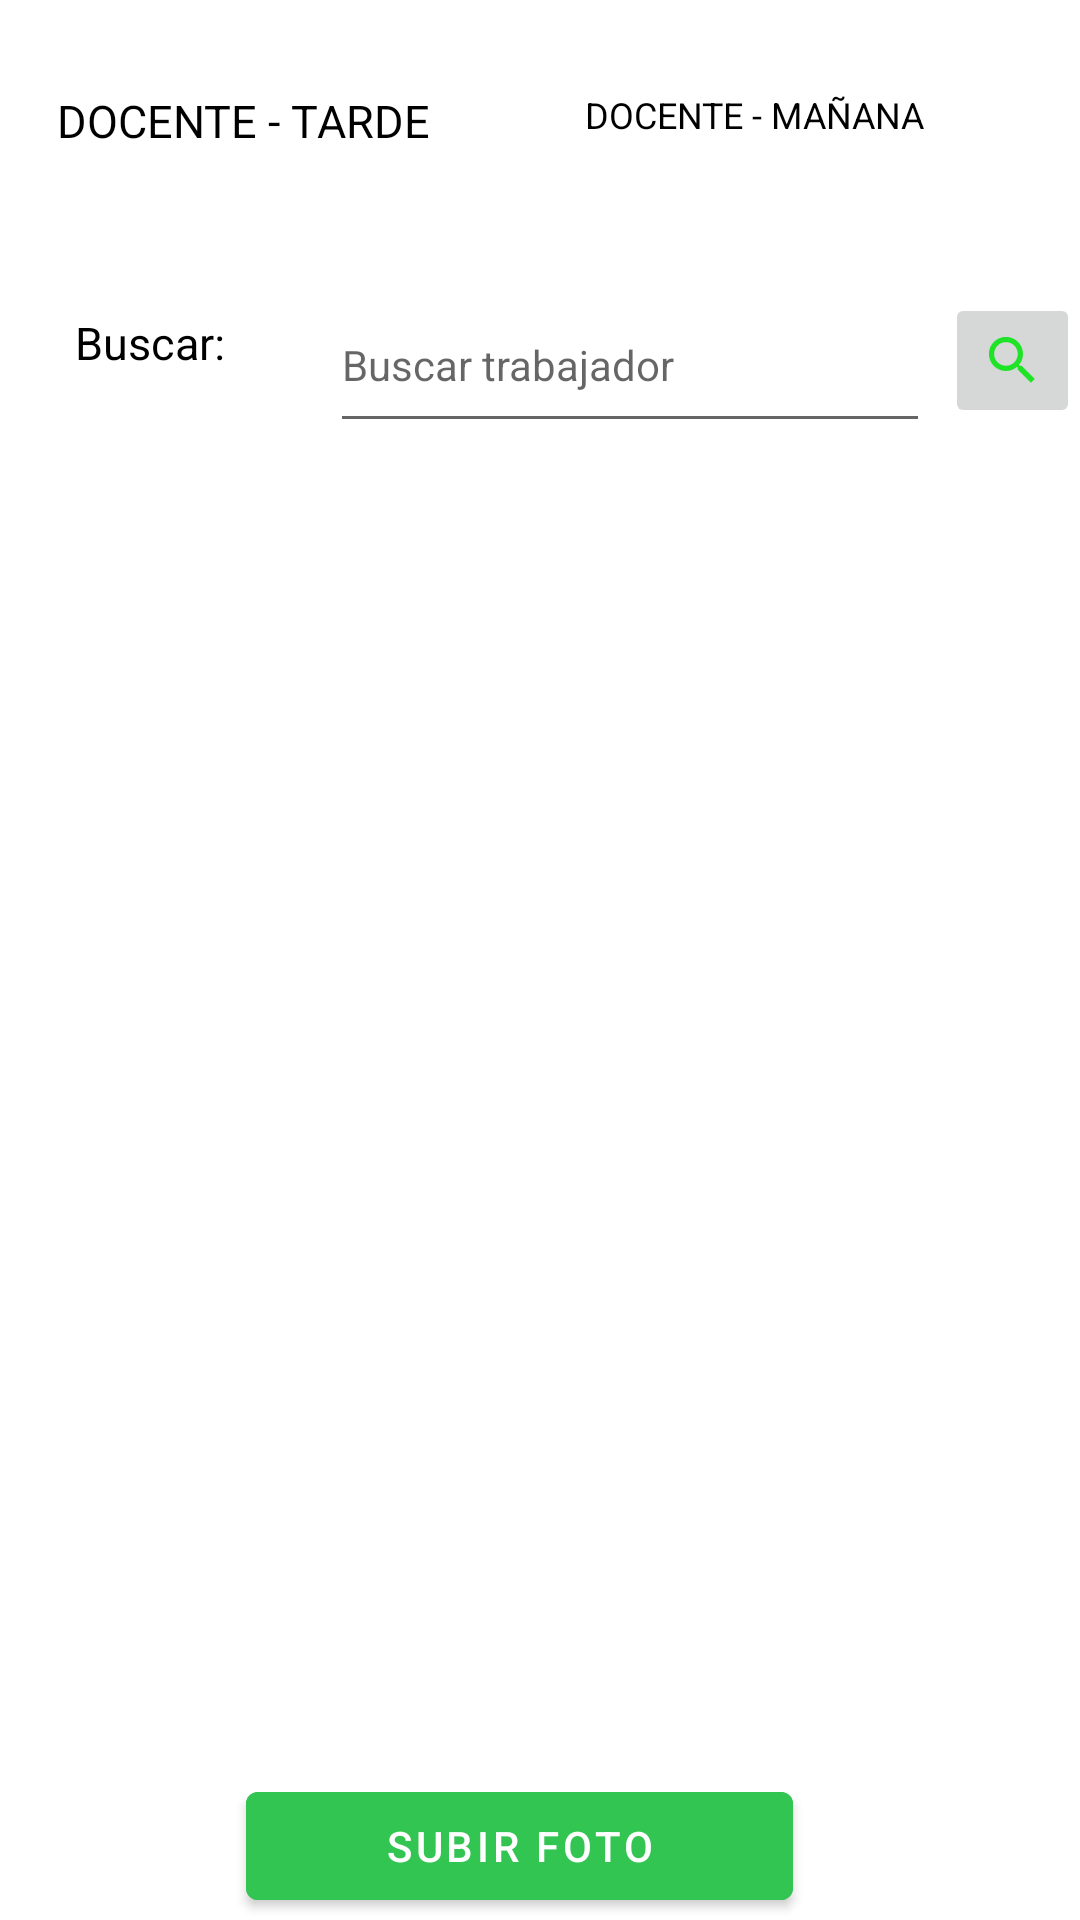

This screen was rendered from an Android layout file. Write that file and the resources it references.
<!-- AndroidManifest.xml: application theme Theme.AsistenciaUgelCorongo -->
<!-- res/layout/activity_tarde.xml -->
<?xml version="1.0" encoding="utf-8"?>
<LinearLayout
    xmlns:android="http://schemas.android.com/apk/res/android"
    xmlns:app="http://schemas.android.com/apk/res-auto"
    xmlns:tools="http://schemas.android.com/tools"
    android:layout_width="match_parent"
    android:layout_height="match_parent"
    tools:context="appAsis.example.asistenciaugelcorongo.listmaniana"
    android:orientation="vertical">

    <LinearLayout
        android:layout_width="match_parent"
        android:layout_height="60dp"
        android:layout_weight="0"
        android:gravity="center"
        android:layout_marginTop="20dp">

        <LinearLayout
            android:layout_width="match_parent"
            android:layout_height="60dp"
            android:layout_marginTop= "10dp"
            android:layout_weight="1"
            android:gravity="center"
            android:orientation="horizontal">

            <TextView
                android:id="@+id/txtCricketer"
                android:layout_width="168dp"
                android:layout_height="60dp"
                android:layout_margin="15dp"
                android:text="DOCENTE - TARDE"
                android:textAlignment="center"
                android:textColor="@color/black"
                android:textSize="15sp"></TextView>


            <TextView
                android:id="@+id/txtUbicacionreal"
                android:layout_width="168dp"
                android:layout_height="60dp"
                android:layout_margin="15dp"
                android:text="DOCENTE - MAÑANA"
                android:textAlignment="textStart"
                android:textColor="@color/black"
                android:textSize="12sp"></TextView>
        </LinearLayout>
    </LinearLayout>

    <LinearLayout
        android:layout_width="match_parent"
        android:layout_height="40dp"
        android:layout_weight="0"
        android:gravity="center"
        android:layout_marginTop="20dp">

        <LinearLayout
            android:layout_width="match_parent"
            android:layout_height="40dp"
            android:layout_weight="1"
            android:gravity="center"
            android:orientation="horizontal">

            <TextView
                android:id="@+id/lblSearch"
                android:layout_width="60dp"
                android:layout_height="32dp"
                android:layout_margin="25dp"
                android:text="Buscar: "
                android:textAlignment="textStart"
                android:textColor="@color/black"
                android:textSize="15sp"></TextView>


            <EditText
                android:id="@+id/txtSearch"
                android:layout_width="80dp"
                android:layout_height="55dp"
                android:layout_marginLeft="0dp"
                android:layout_marginRight="5dp"
                android:layout_weight="1"
                android:hint="Buscar trabajador"
                android:textSize="14sp"></EditText>


            <ImageButton
                android:id="@+id/btnSearch"
                android:layout_width="45dp"
                android:layout_height="45dp"
                android:layout_weight="0"
                android:scaleType="centerInside"
                app:srcCompat="@drawable/ic_search" />

        </LinearLayout>
    </LinearLayout>

    <ScrollView
        android:layout_width="match_parent"
        android:layout_height="420dp"
        app:layout_constraintBottom_toBottomOf="parent"
        app:layout_constraintLeft_toLeftOf="parent"
        app:layout_constraintRight_toRightOf="parent"
        app:layout_constraintTop_toBottomOf="@id/linear">

        <LinearLayout
            android:id="@+id/layout_list"
            android:layout_width="match_parent"
            android:layout_height="wrap_content"
            android:orientation="vertical"></LinearLayout>
    </ScrollView>


    <LinearLayout
        android:layout_width="match_parent"
        android:layout_height="150dp"
        android:layout_weight="0"
        android:layout_marginTop="-20dp"
        android:gravity="center">

        <ImageView
            android:id="@+id/imageUpload"
            android:layout_width="wrap_content"
            android:layout_height="wrap_content"
            android:layout_marginTop="20dp"
            android:layout_weight="1"
            android:gravity="center"
            tools:srcCompat="@tools:sample/avatars" />

        <Button
            android:id="@+id/btnUploadImg"
            android:layout_width="100dp"
            android:layout_height="wrap_content"
            android:layout_marginLeft="0dp"
            android:layout_marginTop="0dp"
            android:layout_marginRight="-80dp"
            android:layout_weight="1"
            android:backgroundTint="#33C552"
            android:text="Subir foto" />

        <Button
            android:id="@+id/btnUploadFile"
            android:layout_width="90dp"
            android:layout_height="wrap_content"
            android:layout_marginLeft="-150dp"
            android:layout_marginTop="50dp"
            android:layout_marginRight="50dp"
            android:layout_weight="1"
            android:backgroundTint="#EDC35A"
            android:text="Abrir Arch." />

        <Button
            android:id="@+id/btnUpload"
            android:layout_width="50dp"
            android:layout_height="wrap_content"
            android:layout_marginLeft="-40dp"
            android:layout_marginTop="50dp"
            android:layout_marginRight="10dp"
            android:layout_weight="1"
            android:backgroundTint="#EDC35A"
            android:text="Enviar " />
    </LinearLayout>
</LinearLayout>
<!-- resources referenced by this layout -->
<resources>
  <color name="black">#FF000000</color>
  <!-- drawable ic_search (drawable) -->
  <vector android:height="24dp" android:tint="#1EE327"
      android:viewportHeight="24" android:viewportWidth="24"
      android:width="24dp" xmlns:android="http://schemas.android.com/apk/res/android">
      <path android:fillColor="@android:color/white" android:pathData="M15.5,14h-0.79l-0.28,-0.27C15.41,12.59 16,11.11 16,9.5 16,5.91 13.09,3 9.5,3S3,5.91 3,9.5 5.91,16 9.5,16c1.61,0 3.09,-0.59 4.23,-1.57l0.27,0.28v0.79l5,4.99L20.49,19l-4.99,-5zM9.5,14C7.01,14 5,11.99 5,9.5S7.01,5 9.5,5 14,7.01 14,9.5 11.99,14 9.5,14z"/>
  </vector>
  <style name="Theme.AsistenciaUgelCorongo" parent="Theme.MaterialComponents.DayNight.DarkActionBar">
          
          <item name="colorPrimary">@color/purple_500</item>
          <item name="colorPrimaryVariant">@color/purple_700</item>
          <item name="colorOnPrimary">@color/white</item>
          
          <item name="colorSecondary">@color/teal_200</item>
          <item name="colorSecondaryVariant">@color/teal_700</item>
          <item name="colorOnSecondary">@color/black</item>
          
          <item name="android:statusBarColor">?attr/colorPrimaryVariant</item>
          
      </style>
  <color name="purple_500">#FF6200EE</color>
  <color name="purple_700">#FF3700B3</color>
  <color name="white">#FFFFFFFF</color>
  <color name="teal_200">#FF03DAC5</color>
  <color name="teal_700">#FF018786</color>
</resources>
